Run: headless pygame with SDL's dummy video driver; simulated clock (each Clock.tick advances the game by its frame time, no real sleeping); random seed 0; keys injected as events and as key.get_pressed() state; no mouse input.
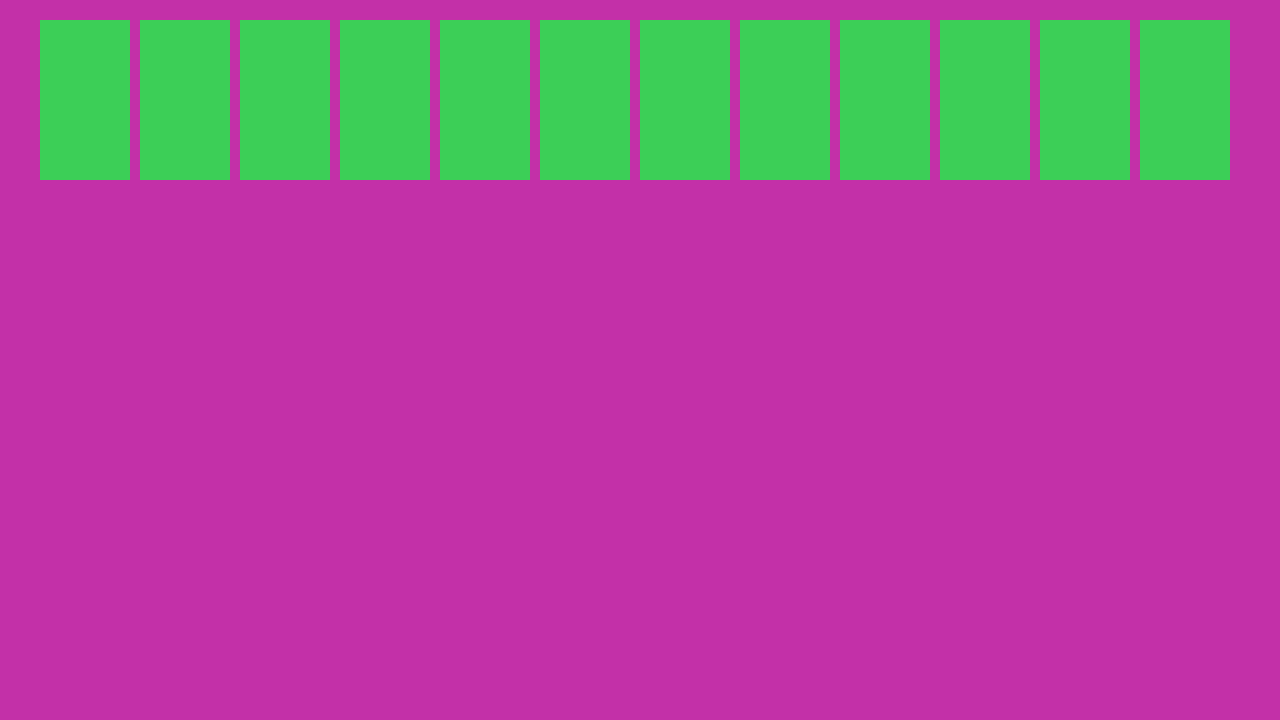
Frame 1 of 4 · flips 1–60 · no input
Frame 2 of 4 · flips 61–180 · tapped SPACE, RETURN · held RIGHT (→), D · screen unchanged from frame 1, image omitted
Frame 3 of 4 · flips 181–300 · held DOWN (↓), S · screen unchanged from frame 2, image omitted
Frame 4 of 4 · flips 301–420 · held LEFT (←), A, UP (↑), W · screen unchanged from frame 3, image omitted

The pygame program that drew these frames:

import pygame
from pygame import Rect

from random import randrange as rndm

def verglijk_nummer(kaart1, kaart2, kaart3): 
     if kaart1.nummer == kaart2.nummer == kaart3.nummer or (kaart1.nummer != kaart2.nummer and kaart1.nummer != kaart3.nummer and kaart2.nummer != kaart3.nummer):
        return True
     else:
        return False

def verglijk_symbool(kaart1, kaart2, kaart3): 
     if (kaart1.symbool == kaart2.symbool == kaart3.symbool or 
         (kaart1.symbool != kaart2.symbool and kaart1.symbool != kaart3.symbool and kaart2.symbool != kaart3.symbool)):
        return True
     else:
        return False

def verglijk_kleur(kaart1, kaart2, kaart3):
     if (kaart1.kleur == kaart2.kleur == kaart3.kleur or (kaart1.kleur != kaart2.kleur and kaart1.kleur != kaart3.kleur and kaart2.kleur != kaart3.kleur)):
        return True
     else:
        return False
def verglijk_shading(kaart1, kaart2, kaart3): 
     if (kaart1.shading == kaart2.shading == kaart3.shading or 
         (kaart1.shading != kaart2.shading and kaart1.shading != kaart3.shading and kaart2.shading != kaart3.shading)):
        return True
     else:
        return False
def verglijk(kaart1, kaart2, kaart3):
    if (verglijk_nummer(kaart1, kaart2 ,kaart3) and verglijk_symbool(kaart1,kaart2, kaart3)
        and verglijk_kleur(kaart1, kaart2, kaart3) and verglijk_shading(kaart1, kaart2, kaart3)):
        return True
    else:
        return False
    
class Kaart:
    def __init__(self, nummer, symbool, kleur, shading):
        self.nummer, self.symbool, self.kleur, self.shading = nummer, symbool, kleur, shading    
    def __str__(self):
        return "|{self.nummer}, {self.symbool}, {self.kleur}, {self.shading}|".format(self=self)
    def __repr__(self):
        return "|{self.nummer}, {self.symbool}, {self.kleur}, {self.shading}|".format(self=self)
    #we kunnen mogelijk "==" betekenis geven voor onze class om de vergelijkfunctie wat eleganter te maken,
    #het is ons alleen niet gelukt ongelijkheid van een attribuut transitief te maken van 2 kaarten naar alle drie: 
    #(groen, paars, rood) gaat prima met (rood, groen) (paars, rood) (rood, paars), maar je krijgt problemen met bijv (rood, groen, rood),
    #def __eq__(self, kaart2):

        
#twaalf handingevoerdekaarten voor het testen, later hebben we natuurlijk 12 wisselende kaarten
K1, K2, K3, K4, K5, K6, K7, K8, K9, K10, K11, K12 = (Kaart(0,0,0,0), Kaart(1,2,2,1), Kaart(1,2,1,0), Kaart(2,1,0,0),Kaart(2,2,2,2),
                                                     Kaart(1,1,2,1), Kaart(1,0,0,0), Kaart(2,1,2,1), Kaart(0,2,2,2), Kaart(1,1,1,0), Kaart(1,0,2,0), Kaart(0,2,0,1))

twaalfkaarten = [K1, K2, K3, K4, K5, K6, K7, K8, K9, K10, K11, K12]

#we vinden hiermee alle SETs uit 12 willekeurige kaarten
def elkeSET(kaarten):
    #SETs onthoudt de plek van een SET, showSETs de kaarten zelf om dingen te testen
    SETs = {}
    showSETs ={}
    #het algoritme werkt voor n != 12, maar de tijdscomplexiteit van dit algoritme is O(n^3), het is namelijk een 3-dimensionaal driehoeksgetal (pyramidegetal?):
    #dus mochten we supercomputers ooit tegen elkaar willen laten spelen met gigantisch veel kaarten met gigantisch veel eigenschappen (n <= 3^4 = 81 kan zo n <= 6^9 ~ 10E7 worden als je er geen jpg's aan hoeft te koppelen)
    #moeten  we misschien iets beters bedenken
    n = len(kaarten)
    teller = 0
    #(dit kan misschien beter los in het verslag samen met mijn handgeschreven versie, maar voor jou @Yunus zet ik hier wat de tripel for loop doet):
    #vergelijk de:
    #1ste kaart met de
    #   2e - en
    #       met de 3e t/m laatste -
    #   3e - en
    #       met de 4e t/m laatste -
    #   ...
    #   1 na laatste - en
    #       met de laatste - t/m laatste -
    #2e kaart met de...
    #...
    #2 na laatste - met de
    #   1 na laatste - en
    #       met de laatste - t/m laatste -
    for i in range(0, n-2):
        for j in range(i+1, n-1):
            for k in range(j+1, n):
                if verglijk(kaarten[i], kaarten[j], kaarten[k]) == True:
                    showSETs[teller] = kaarten[i], kaarten[j], kaarten[k]
                    SETs[teller] = i, j, k
                    teller += 1
                else:
                    pass
    return SETs, showSETs


#we moeten de bot een van de sets laten kiezen (het liefst eerste van de sets)
def kiesSET(kaarten):
    SETs, showSETs = elkeSET(kaarten)
    n = len(SETs)
    if n == 0:
        #we moeten er wel voor zorgen dat dit geen geldig antwoord is als de speler het invoert
        #of juist een manier om "Cap set" in te voeren voor 2 punten, maar 2 punten voor de computer als er wel een SET is
        return (0,1,2), (kaarten[0], kaarten[1], kaarten[2])
    else:
        r = rndm(0,n)
        a, b = SETs[r], showSETs[r]
        return a, b

      
#pygame spul vanaf hier
from pygame.locals import (K_1, K_2, K_3,
                           K_q, K_w, K_e,
                           K_a, K_s, K_d,
                           K_z, K_x, K_c)

#zo kan de module starten met shit doen
pygame.init()

#Resulotie van het spel
breed, hoog = 1280, 720
scherm = pygame.display.set_mode((breed, hoog))

#voor willekeurige achtergrond kleur zonder epilepsie te krijgen moet dit buiten de running loop
r0, g0, b0 = rndm(1,16), rndm(1,16), rndm(1,16)

def goedgekleurd(r,g,b):
    if (((r == g == 14 or r == b == 14 or g == b == 14) == False) and
    ((r > 14 or g >14  or b > 14) and (22 > r+g+b or r+g+b > 30)) == False):
            return True

while goedgekleurd(r0, g0, b0) != True:
    r0, g0, b0 = rndm(1,16), rndm(1,16), rndm(1,16)

rd, gr, bl = r0**2 - 1, g0**2 - 1, b0**2 - 1

rd1, gr1, bl1 = (255 - rd), (255 - gr), (255 - bl)

#z 
lekkerspelen = True
while lekkerspelen:

    #sluit de spel-loop als je het venster sluit
    for event in pygame.event.get():
        if event.type == pygame.QUIT:
            lekkerspelen = False

    #achtergrond kleur
    #a, b, c = 5, 13, 3 #voor mooi groene kleur, aangezien dit er één is kan het wel hier
    scherm.fill(((rd, gr, bl)))
    
    kaarthoeken = [Rect(40 + 100*i, 20, 90, 160) for i in range(12)]
    
    for rechthoek in kaarthoeken:
        pygame.draw.rect(scherm, (rd1, gr1, bl1), rechthoek)
    
    #pygame.key.get_pressed()
    #invoervak = pygame.Rect()
    #pygame.key.set_text_input_rect(invoervak)
   
    
    #zonder deze line zie je niets
    pygame.display.flip()


#deze om pygame.init weer af te sluiten
pygame.quit()
